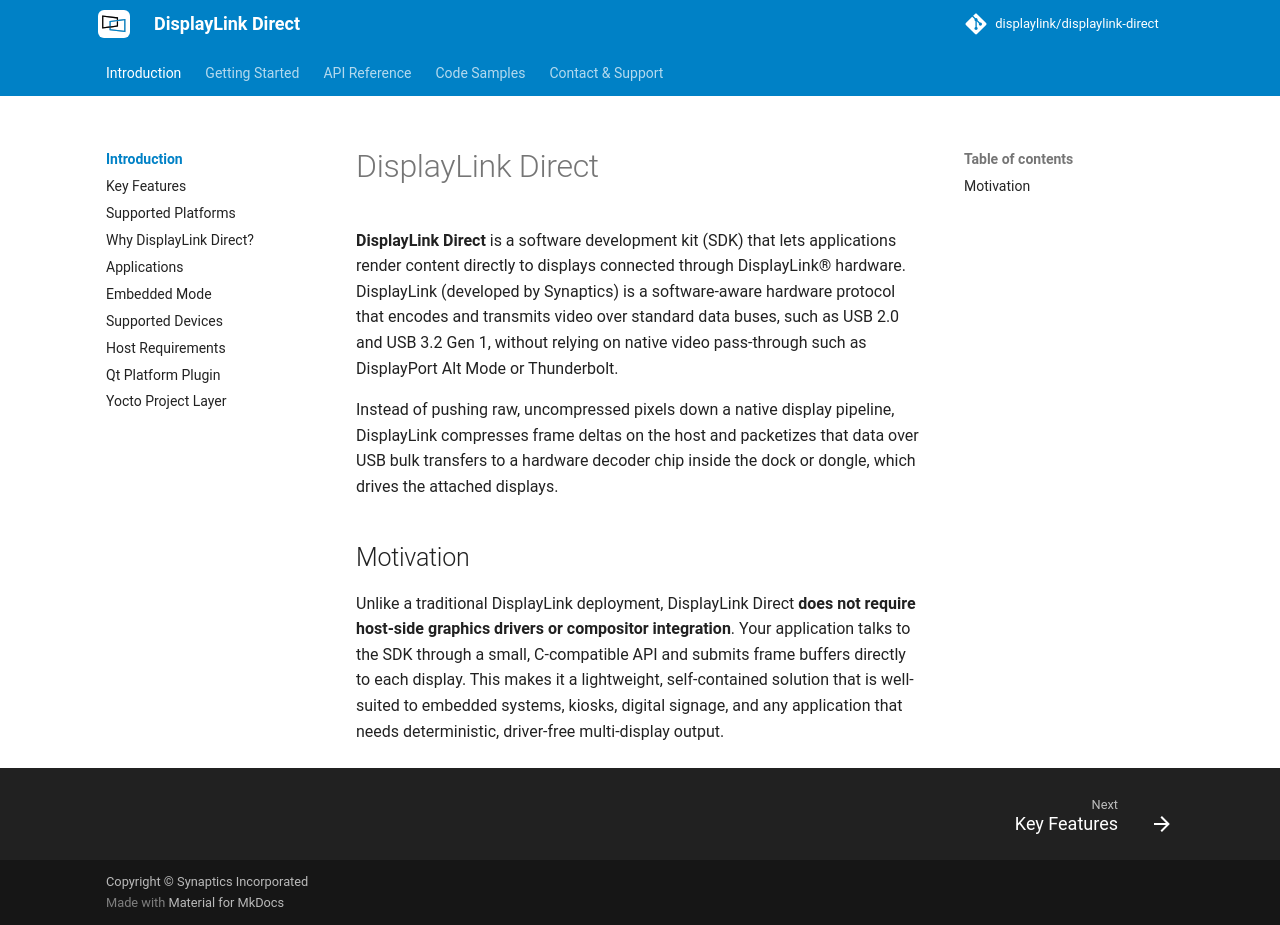

repository: DisplayLink/displaylink-direct · page: index.html · generator: mkdocs

# DisplayLink Direct

**DisplayLink Direct** is a software development kit (SDK) that lets applications
render content directly to displays connected through DisplayLink&reg; hardware.
DisplayLink (developed by Synaptics) is a software-aware hardware protocol that
encodes and transmits video over standard data buses, such as USB 2.0 and USB
3.2 Gen 1, without relying on native video pass-through such as DisplayPort Alt Mode
or Thunderbolt.

Instead of pushing raw, uncompressed pixels down a native display pipeline,
DisplayLink compresses frame deltas on the host and packetizes that data over USB
bulk transfers to a hardware decoder chip inside the dock or dongle, which drives
the attached displays.

## Motivation

Unlike a traditional DisplayLink deployment, DisplayLink Direct **does not require
host-side graphics drivers or compositor integration**. Your application talks to
the SDK through a small, C-compatible API and submits frame buffers directly to
each display. This makes it a lightweight, self-contained solution that is
well-suited to embedded systems, kiosks, digital signage, and any application
that needs deterministic, driver-free multi-display output.
